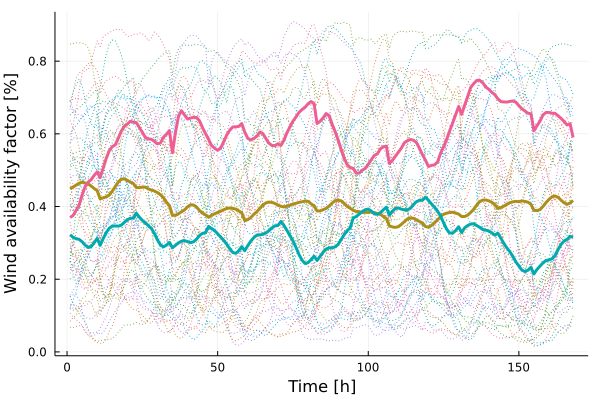

The table this chart was drawn from, first rows:
x1, x2, x3
0.4486, 0.3223, 0.3698
0.4537, 0.3154, 0.3753
0.4587, 0.3117, 0.3891
0.4638, 0.3097, 0.4038
0.4671, 0.3031, 0.4313
0.4646, 0.2938, 0.4548
0.4626, 0.2877, 0.4673
0.4564, 0.2898, 0.4737
0.4496, 0.3002, 0.4856
0.4439, 0.3122, 0.4949
0.4206, 0.2932, 0.4796
0.4241, 0.3117, 0.5057
0.4265, 0.3281, 0.5322
0.4315, 0.3402, 0.5533
0.4422, 0.3461, 0.5645
0.4548, 0.3466, 0.5697
0.4672, 0.346, 0.5878
0.4755, 0.3486, 0.6074
0.476, 0.3563, 0.6205
0.4721, 0.3636, 0.6267
0.4672, 0.3675, 0.6345
0.4633, 0.3682, 0.6321
0.4524, 0.3815, 0.6309
0.4519, 0.3709, 0.6176
0.4533, 0.3618, 0.6041
0.4535, 0.3548, 0.59
0.4483, 0.3473, 0.586
0.4453, 0.3396, 0.5851
0.4428, 0.3259, 0.5792
0.4384, 0.3082, 0.5723
0.4324, 0.2945, 0.5747
0.4245, 0.2888, 0.5905
0.4122, 0.2939, 0.5989
0.4024, 0.3013, 0.6089
0.3757, 0.2864, 0.5479
0.3755, 0.2933, 0.6036
0.3802, 0.3002, 0.6484
0.3856, 0.3045, 0.6636
0.3907, 0.3062, 0.6515
0.3992, 0.3033, 0.6407
0.4049, 0.3007, 0.6433
0.4042, 0.303, 0.6454
0.3984, 0.3102, 0.645
0.3889, 0.3207, 0.6355
0.3818, 0.3263, 0.6163
0.3768, 0.328, 0.6004
0.3705, 0.3451, 0.5843
0.3758, 0.3393, 0.5677
0.3802, 0.3337, 0.5603
0.3835, 0.325, 0.5546
0.387, 0.3162, 0.561
0.3911, 0.3069, 0.5783
0.3946, 0.2963, 0.5965
0.3961, 0.2843, 0.6097
0.3948, 0.2737, 0.6188
0.3929, 0.2711, 0.6192
0.3881, 0.2781, 0.6204
0.3824, 0.2894, 0.6283
0.3614, 0.2783, 0.6047
0.3639, 0.2926, 0.5875
... 108 more rows
